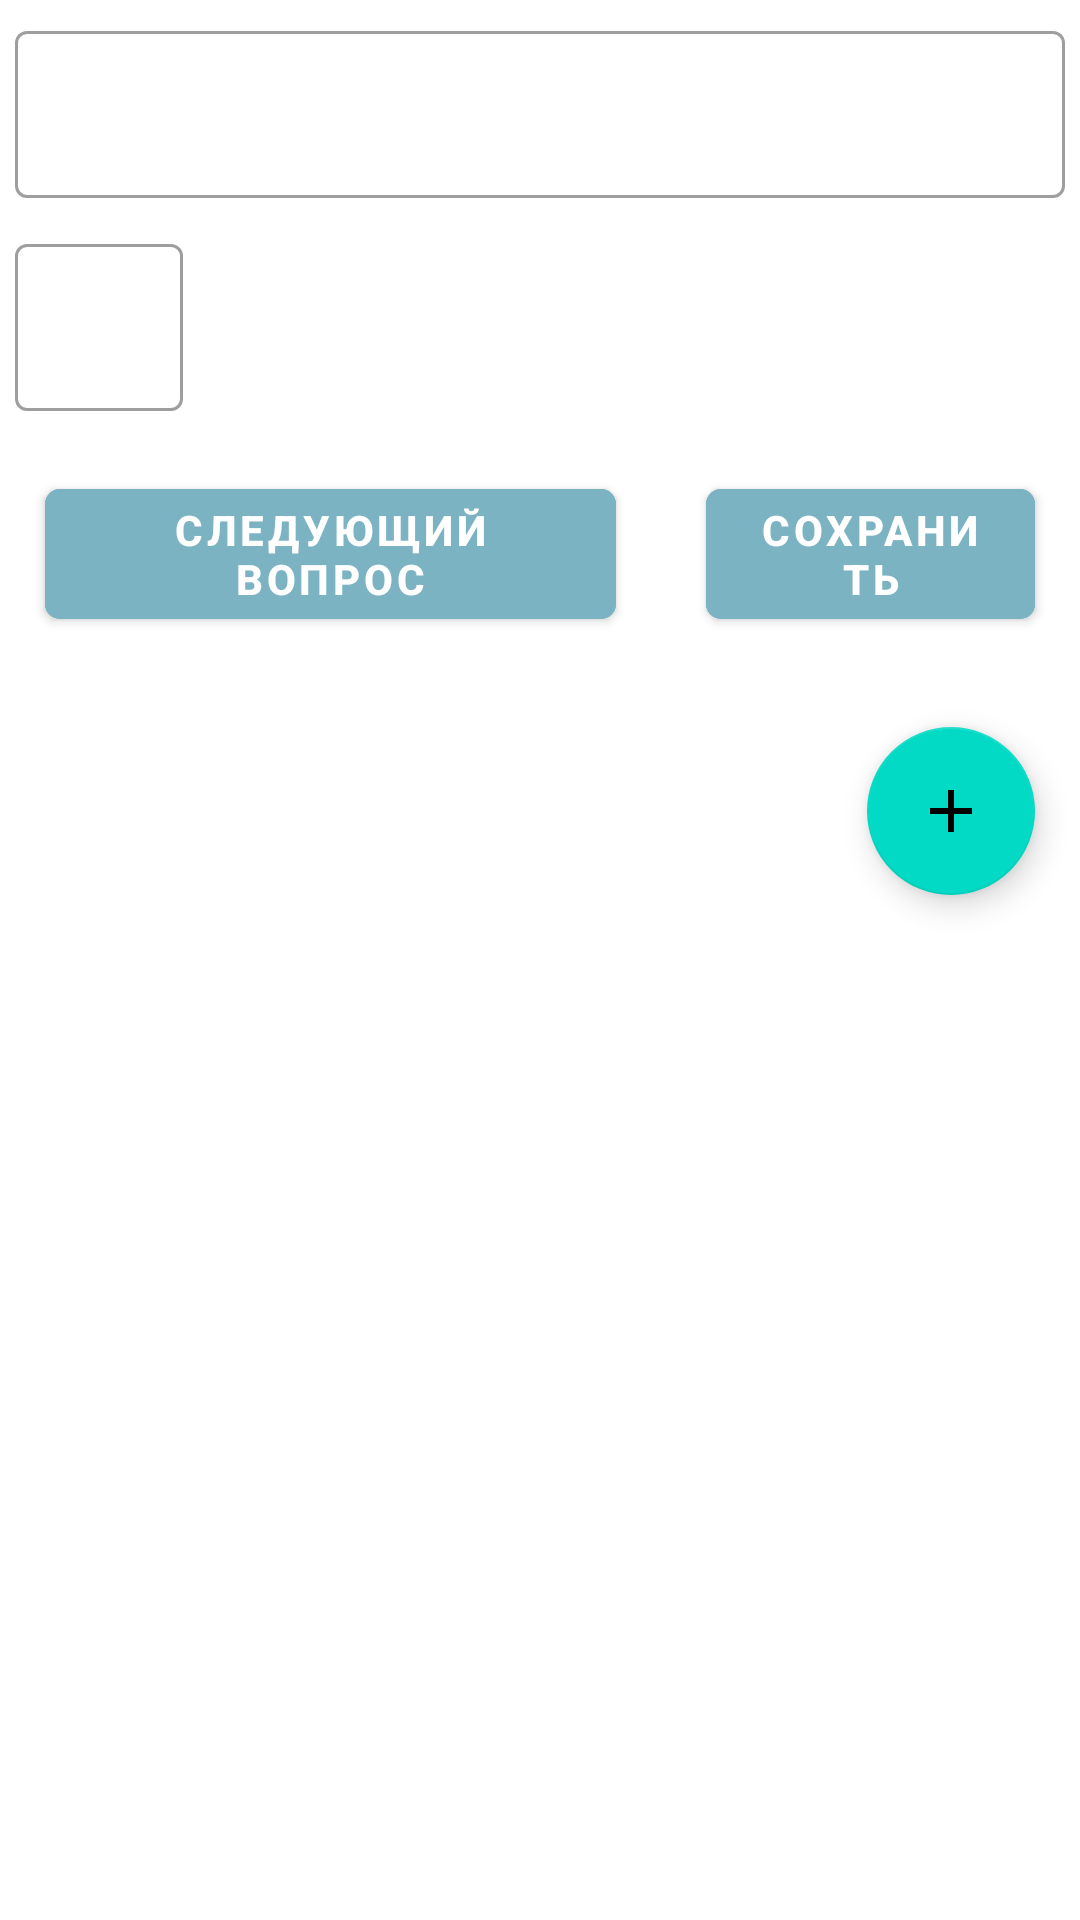

This screen was rendered from an Android layout file. Write that file and the resources it references.
<!-- AndroidManifest.xml: application theme Theme.Victorina -->
<!-- res/layout/activity_admin.xml -->
<?xml version="1.0" encoding="utf-8"?>
<LinearLayout xmlns:android="http://schemas.android.com/apk/res/android"
    xmlns:app="http://schemas.android.com/apk/res-auto"
    xmlns:tools="http://schemas.android.com/tools"
    android:layout_width="match_parent"
    android:layout_height="match_parent"
    android:orientation="vertical"
    tools:context=".AdminActivity">

    <com.google.android.material.textfield.TextInputLayout
        android:layout_width="match_parent"
        android:layout_height="wrap_content"
        android:padding="15px"
        style="@style/Widget.MaterialComponents.TextInputLayout.OutlinedBox">

        <com.google.android.material.textfield.TextInputEditText
            android:id="@+id/questionField"
            android:layout_width="match_parent"
            android:layout_height="match_parent"
            android:text=""/>

    </com.google.android.material.textfield.TextInputLayout>

    <com.google.android.material.textfield.TextInputLayout
        android:layout_width="match_parent"
        android:layout_height="wrap_content"
        android:padding="15px"
        style="@style/Widget.MaterialComponents.TextInputLayout.OutlinedBox">

        <com.google.android.material.textfield.TextInputEditText
            android:id="@+id/rightAnswerNum"
            android:layout_width="wrap_content"
            android:layout_height="match_parent"
            android:text=""/>

    </com.google.android.material.textfield.TextInputLayout>

    <androidx.recyclerview.widget.RecyclerView
        android:id="@+id/adminList"
        android:layout_width="match_parent"
        android:layout_height="wrap_content" >

    </androidx.recyclerview.widget.RecyclerView>

    <LinearLayout
        android:layout_width="match_parent"
        android:layout_height="wrap_content"
        android:orientation="horizontal">

        <com.google.android.material.button.MaterialButton
            android:id="@+id/nextButton"
            android:layout_width="wrap_content"
            android:layout_height="wrap_content"
            android:layout_weight="1"
            app:cornerRadius="5dp"
            android:backgroundTint="@color/fon_button"
            app:strokeColor="@color/teal_700"
            android:textColor="@color/white"
            android:textStyle="bold"
            android:layout_margin="15dp"
            android:text="Следующий вопрос" />

        <com.google.android.material.button.MaterialButton
            android:id="@+id/saveButton"
            android:layout_width="wrap_content"
            android:layout_height="wrap_content"
            android:layout_weight="1"
            app:cornerRadius="5dp"
            android:backgroundTint="@color/fon_button"
            app:strokeColor="@color/teal_700"
            android:textColor="@color/white"
            android:textStyle="bold"
            android:layout_margin="15dp"
            android:text="Сохранить" />
    </LinearLayout>

    <com.google.android.material.floatingactionbutton.FloatingActionButton
        android:onClick="openAddActivity"
        android:id="@+id/addButton"
        android:layout_width="match_parent"
        android:layout_height="wrap_content"
        android:clickable="true"
        android:layout_gravity="right"
        android:layout_margin="15dp"
        app:srcCompat="@drawable/add_but" />


</LinearLayout>
<!-- resources referenced by this layout -->
<resources>
  <color name="fon_button">#7BB3C3</color>
  <color name="teal_700">#FF018786</color>
  <color name="white">#FFFFFFFF</color>
  <!-- drawable add_but (drawable) -->
  <vector android:autoMirrored="true" android:height="24dp"
      android:tint="#2CB74A" android:viewportHeight="24"
      android:viewportWidth="24" android:width="24dp" xmlns:android="http://schemas.android.com/apk/res/android">
      <path android:fillColor="@android:color/white" android:pathData="M19,13h-6v6h-2v-6H5v-2h6V5h2v6h6v2z"/>
  </vector>
  <style name="Theme.Victorina" parent="Theme.MaterialComponents.DayNight.DarkActionBar">
          
          <item name="colorPrimary">@color/fon_button</item>
          <item name="colorPrimaryVariant">@color/purple_700</item>
          <item name="colorOnPrimary">@color/white</item>
          
          <item name="colorSecondary">@color/teal_200</item>
          <item name="colorSecondaryVariant">@color/teal_700</item>
          <item name="colorOnSecondary">@color/black</item>
          
          <item name="android:statusBarColor" tools:targetApi="l">?attr/colorPrimaryVariant</item>
          
      </style>
  <color name="purple_700">#FF3700B3</color>
  <color name="teal_200">#FF03DAC5</color>
  <color name="black">#FF000000</color>
</resources>
